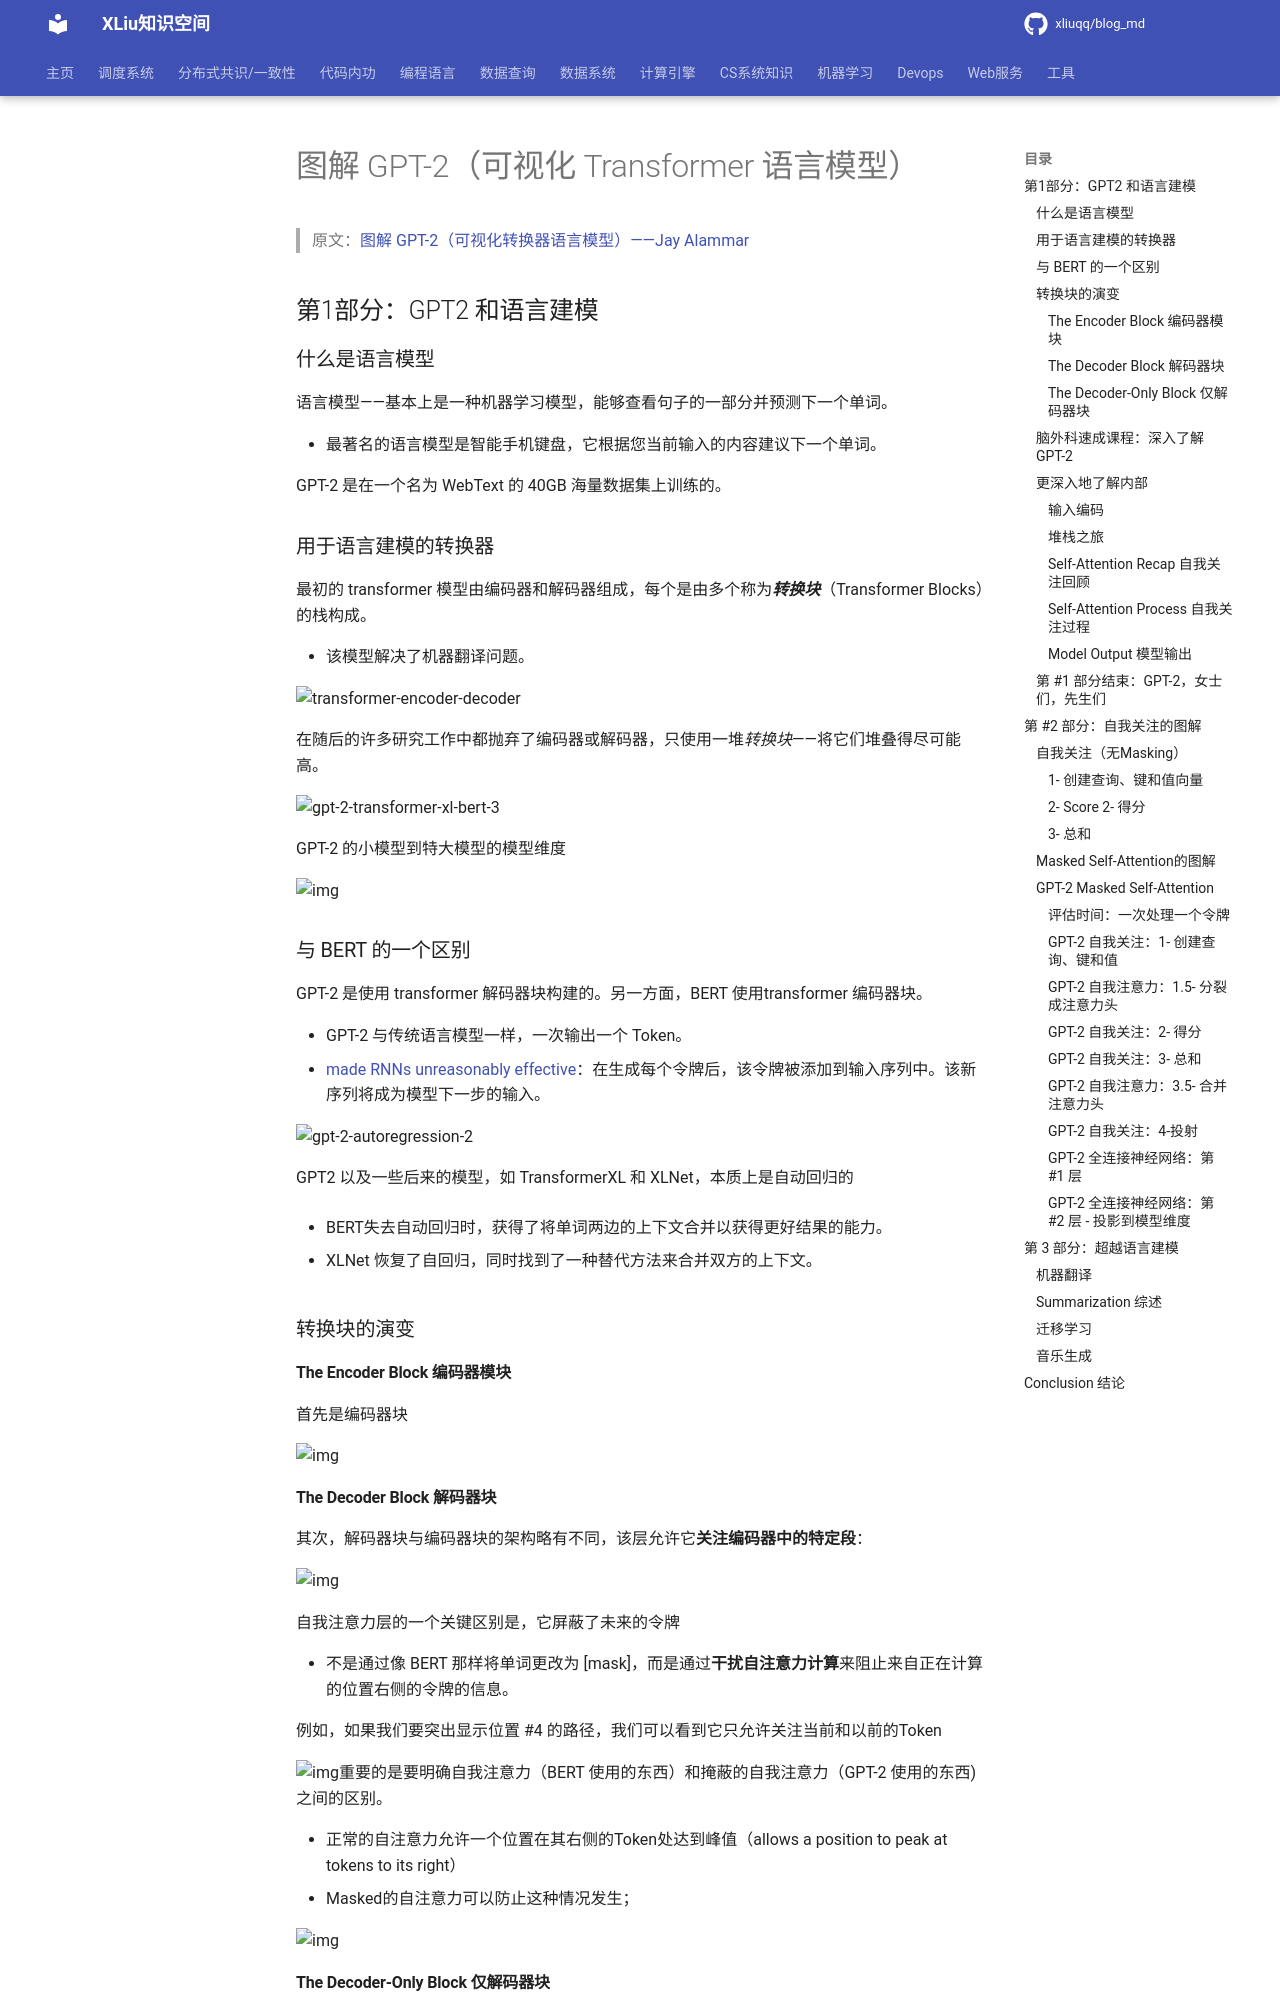

repository: xliuqq/blog_md · page: machine_learning/deep_learning/gpt2_illustrated.html · generator: mkdocs

# 图解 GPT-2（可视化 Transformer 语言模型）

> 原文：[图解 GPT-2（可视化转换器语言模型）——Jay Alammar ](https://jalammar.github.io/illustrated-gpt2/)

## 第1部分：GPT2 和语言建模

### 什么是语言模型

语言模型——基本上是一种机器学习模型，能够查看句子的一部分并预测下一个单词。

- 最著名的语言模型是智能手机键盘，它根据您当前输入的内容建议下一个单词。

GPT-2 是在一个名为 WebText 的 40GB 海量数据集上训练的。

### 用于语言建模的转换器

最初的 transformer 模型由编码器和解码器组成，每个是由多个称为***转换块***（Transformer Blocks）的栈构成。

- 该模型解决了机器翻译问题。  

![transformer-encoder-decoder](.gpt2_illustrated.img/transformer-encoder-decoder.png)

在随后的许多研究工作中都抛弃了编码器或解码器，只使用一堆*转换块*——将它们堆叠得尽可能高。

![gpt-2-transformer-xl-bert-3](.gpt2_illustrated.img/gpt-2-transformer-xl-bert-3.png)

GPT-2 的小模型到特大模型的模型维度

![img](.gpt2_illustrated.img/gpt2-sizes-hyperparameters-3.png)

### 与 BERT 的一个区别

GPT-2 是使用 transformer 解码器块构建的。另一方面，BERT 使用transformer 编码器块。

- GPT-2 与传统语言模型一样，一次输出一个 Token。
- [made RNNs unreasonably effective](https://karpathy.github.io/2015/05/21/rnn-effectiveness/)：在生成每个令牌后，该令牌被添加到输入序列中。该新序列将成为模型下一步的输入。

![gpt-2-autoregression-2](.gpt2_illustrated.img/gpt-2-autoregression-2.gif)

GPT2 以及一些后来的模型，如 TransformerXL 和 XLNet，本质上是自动回归的

- BERT失去自动回归时，获得了将单词两边的上下文合并以获得更好结果的能力。

- XLNet 恢复了自回归，同时找到了一种替代方法来合并双方的上下文。

### 转换块的演变

#### The Encoder Block 编码器模块

首先是编码器块

![img](.gpt2_illustrated.img/transformer-encoder-block-2.png)

#### The Decoder Block 解码器块

其次，解码器块与编码器块的架构略有不同，该层允许它**关注编码器中的特定段**：

![img](.gpt2_illustrated.img/transformer-decoder-block-2.png)

自我注意力层的一个关键区别是，它屏蔽了未来的令牌

- 不是通过像 BERT 那样将单词更改为 [mask]，而是通过**干扰自注意力计算**来阻止来自正在计算的位置右侧的令牌的信息。

例如，如果我们要突出显示位置 #4 的路径，我们可以看到它只允许关注当前和以前的Token

![img](.gpt2_illustrated.img/transformer-decoder-block-self-attention-2.png)重要的是要明确自我注意力（BERT 使用的东西）和掩蔽的自我注意力（GPT-2 使用的东西)之间的区别。

- 正常的自注意力允许一个位置在其右侧的Token处达到峰值（allows a position to peak at tokens to its right）
- Masked的自注意力可以防止这种情况发生；

![img](.gpt2_illustrated.img/self-attention-and-masked-self-attention.png)
